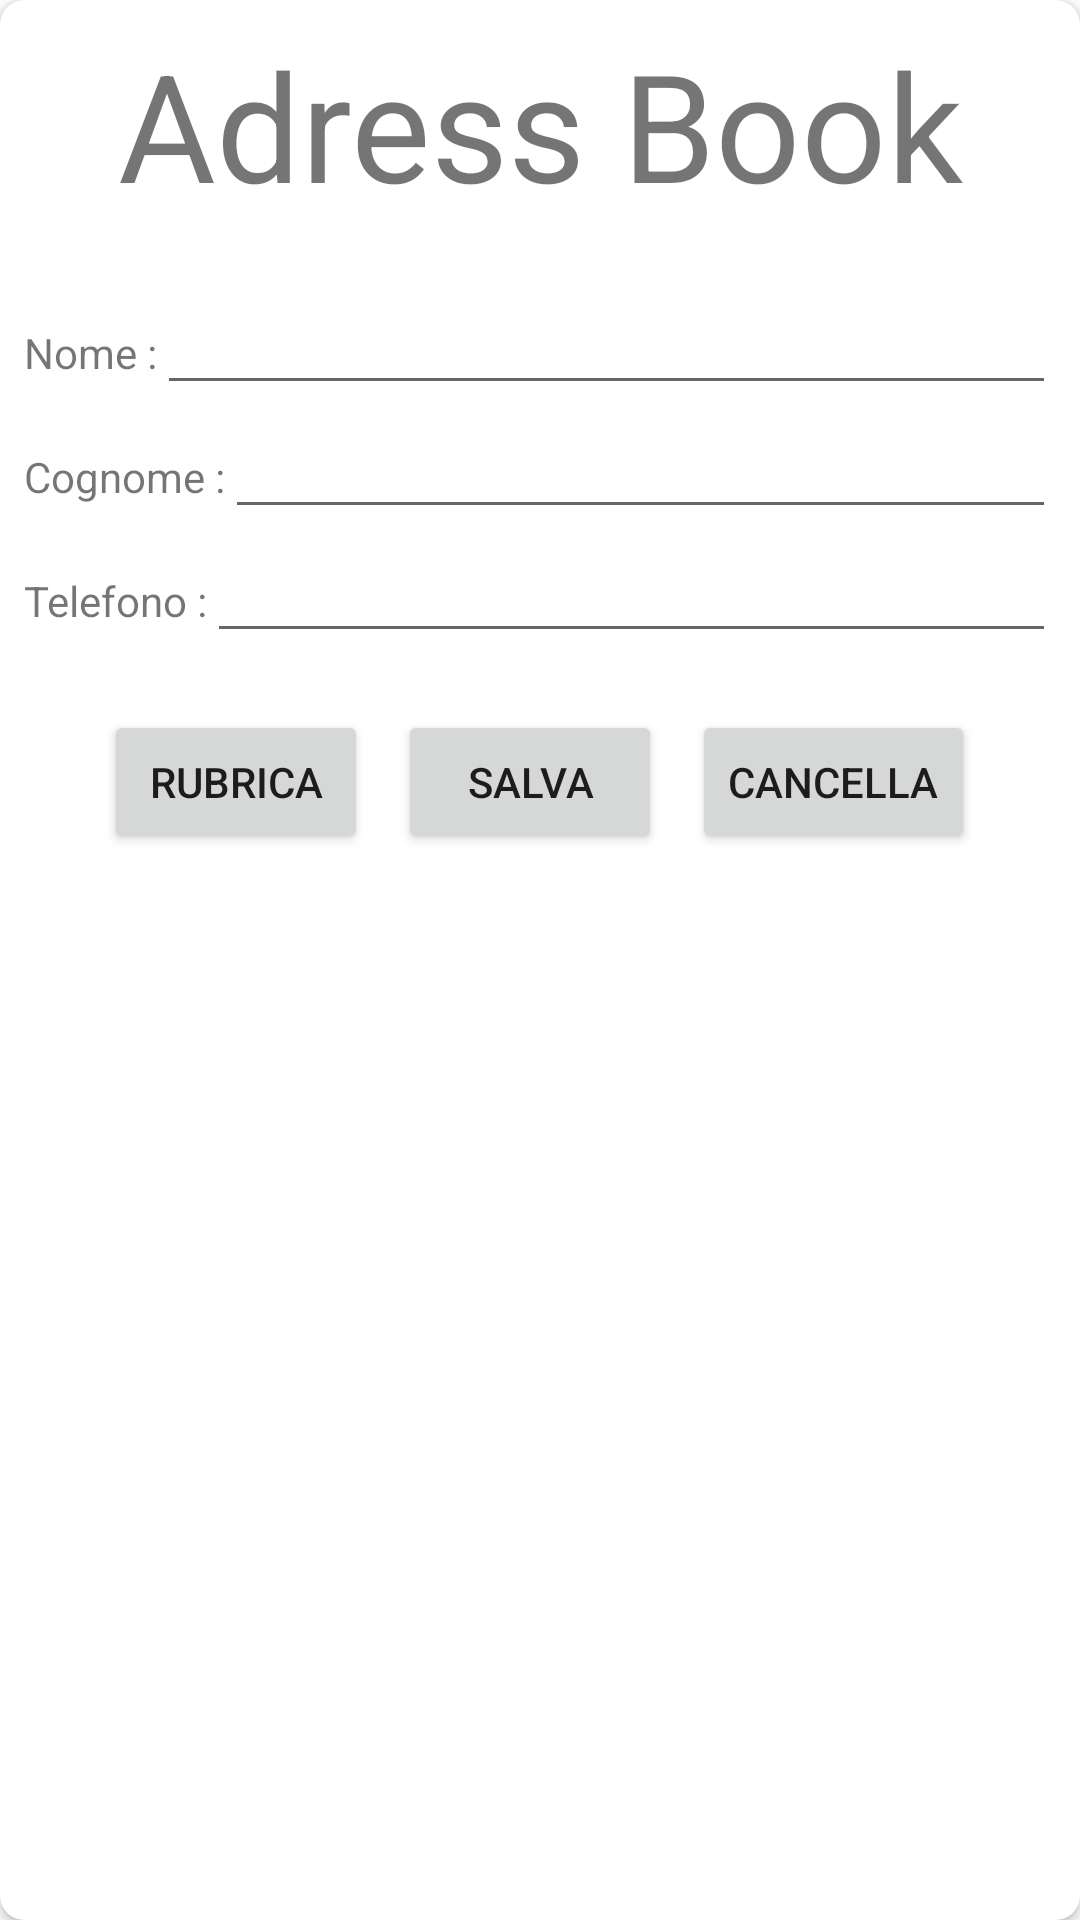

The Android layout XML behind this screen, and the referenced resources:
<!-- AndroidManifest.xml: application theme Theme.RubricaR2 -->
<!-- res/layout/activity_contact.xml -->
<?xml version="1.0" encoding="utf-8"?>
<androidx.cardview.widget.CardView
    xmlns:android="http://schemas.android.com/apk/res/android"
    xmlns:app="http://schemas.android.com/apk/res-auto"
    android:layout_width="match_parent"
    android:layout_height="wrap_content"
    android:layout_margin="8dp"
    android:elevation="8dp"
    app:cardCornerRadius="8dp">

    <LinearLayout
        android:layout_width="match_parent"
        android:layout_height="match_parent"
        android:layout_margin="8dp"
        android:orientation="vertical" >

        <TextView
            android:layout_width="match_parent"
            android:layout_height="wrap_content"
            android:gravity="center"
            android:text="@string/addressbook"
            android:textSize="50sp"/>

        <TextView
            android:id="@+id/txtIdModContatto"
            android:layout_width="match_parent"
            android:layout_height="wrap_content"
            android:text="" />

        <LinearLayout
            android:layout_width="match_parent"
            android:layout_height="wrap_content"
            android:orientation="horizontal">
            <TextView
                android:layout_width="wrap_content"
                android:layout_height="wrap_content"
                android:text="@string/txtNome" />
            <EditText
                android:id="@+id/edtModNome"
                android:layout_width="match_parent"
                android:layout_height="wrap_content"
                android:maxLength="30"
                android:text="" />
        </LinearLayout>

        <LinearLayout
            android:layout_width="match_parent"
            android:layout_height="wrap_content"
            android:orientation="horizontal">
            <TextView
                android:layout_width="wrap_content"
                android:layout_height="wrap_content"
                android:text="@string/txtCognome" />
            <EditText
                android:id="@+id/edtModCognome"
                android:layout_width="match_parent"
                android:layout_height="wrap_content"
                android:maxLength="20"
                android:text="" />
        </LinearLayout>

        <LinearLayout
            android:layout_width="match_parent"
            android:layout_height="wrap_content"
            android:orientation="horizontal">
            <TextView
                android:layout_width="wrap_content"
                android:layout_height="wrap_content"
                android:text="@string/txtTelefono" />
            <EditText
                android:id="@+id/edtModTelefono"
                android:layout_width="match_parent"
                android:layout_height="wrap_content"
                android:maxLength="10"
                android:text="" />
        </LinearLayout>

        <TextView
            android:layout_width="wrap_content"
            android:layout_height="wrap_content"
            android:text="" />

        <LinearLayout
            android:layout_width="match_parent"
            android:layout_height="wrap_content"
            android:gravity="center">
            <Button
                android:id="@+id/btnModRubrica"
                android:layout_width="wrap_content"
                android:layout_height="wrap_content"
                android:text="@string/btnAdressBook" />
            <TextView
                android:layout_width="wrap_content"
                android:layout_height="wrap_content"
                android:text="   " />
            <Button
                android:id="@+id/btnModSalva"
                android:layout_width="wrap_content"
                android:layout_height="wrap_content"
                android:text="@string/btnUpDate" />
            <TextView
                android:layout_width="wrap_content"
                android:layout_height="wrap_content"
                android:text="   " />
            <Button
                android:id="@+id/btnModCancella"
                android:layout_width="wrap_content"
                android:layout_height="wrap_content"
                android:text="@string/btnDelete" />
        </LinearLayout>

    </LinearLayout>

</androidx.cardview.widget.CardView>
<!-- resources referenced by this layout -->
<resources>
  <string name="addressbook">Adress Book</string>
  <string name="btnAdressBook">Rubrica</string>
  <string name="btnDelete">Cancella</string>
  <string name="btnUpDate">Salva</string>
  <string name="txtCognome">Cognome :</string>
  <string name="txtNome">Nome :</string>
  <string name="txtTelefono">Telefono :</string>
  <style name="Theme.RubricaR2" parent="Theme.MaterialComponents.DayNight.DarkActionBar">
          
          <item name="colorPrimary">@color/purple_500</item>
          <item name="colorPrimaryVariant">@color/purple_700</item>
          <item name="colorOnPrimary">@color/white</item>
          
          <item name="colorSecondary">@color/teal_200</item>
          <item name="colorSecondaryVariant">@color/teal_700</item>
          <item name="colorOnSecondary">@color/black</item>
          
          <item name="android:statusBarColor" tools:targetApi="l">?attr/colorPrimaryVariant</item>
          
      </style>
  <!-- not gathered from this repository: default colours our renderer supplied (Android Studio template values) -->
  <color name="purple_500">#FF6200EE</color>
  <color name="purple_700">#FF3700B3</color>
  <color name="teal_200">#FF03DAC5</color>
  <color name="teal_700">#FF018786</color>
  <color name="black">#FF000000</color>
  <color name="white">#FFFFFFFF</color>
</resources>
